Image classification data set "archive_png" (hzyen/digit_and_symbol_recognition on GitHub). Class labels (10): decimal point, div, equal sign, minus sign, original number, original sign, other number, other sign, plus sign, times.

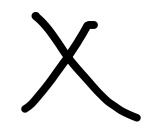
Label: times

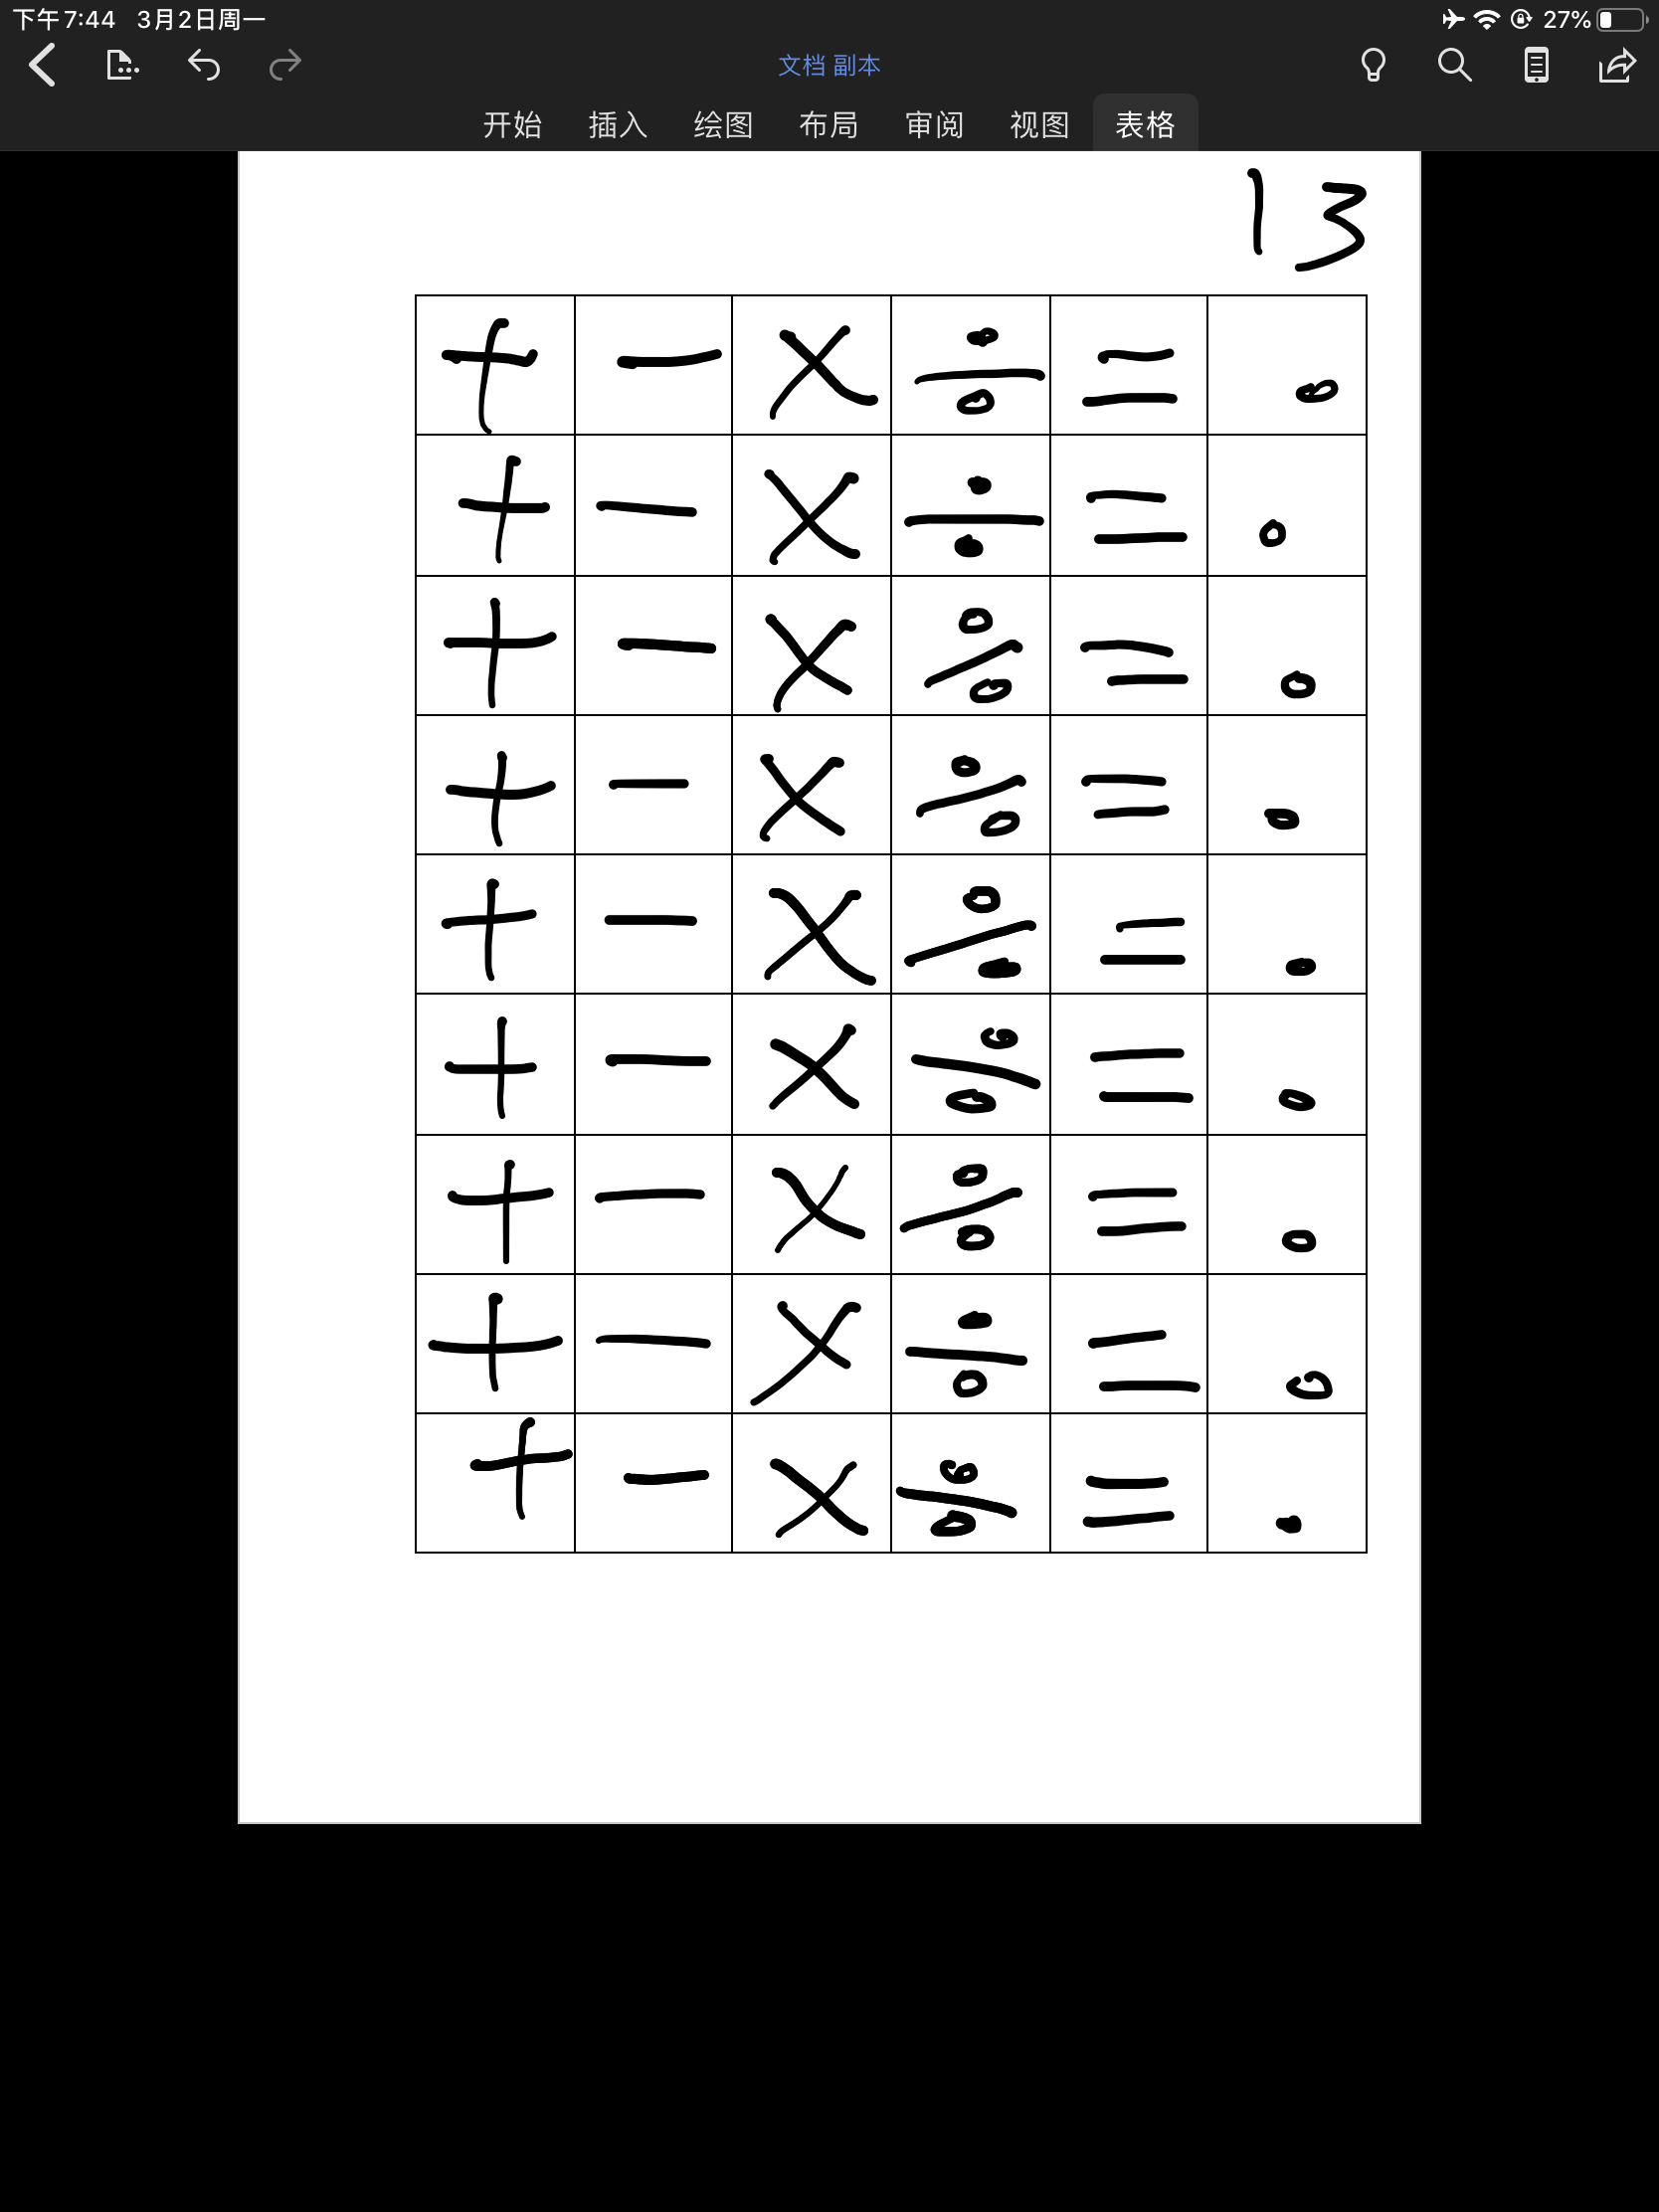
Label: original sign

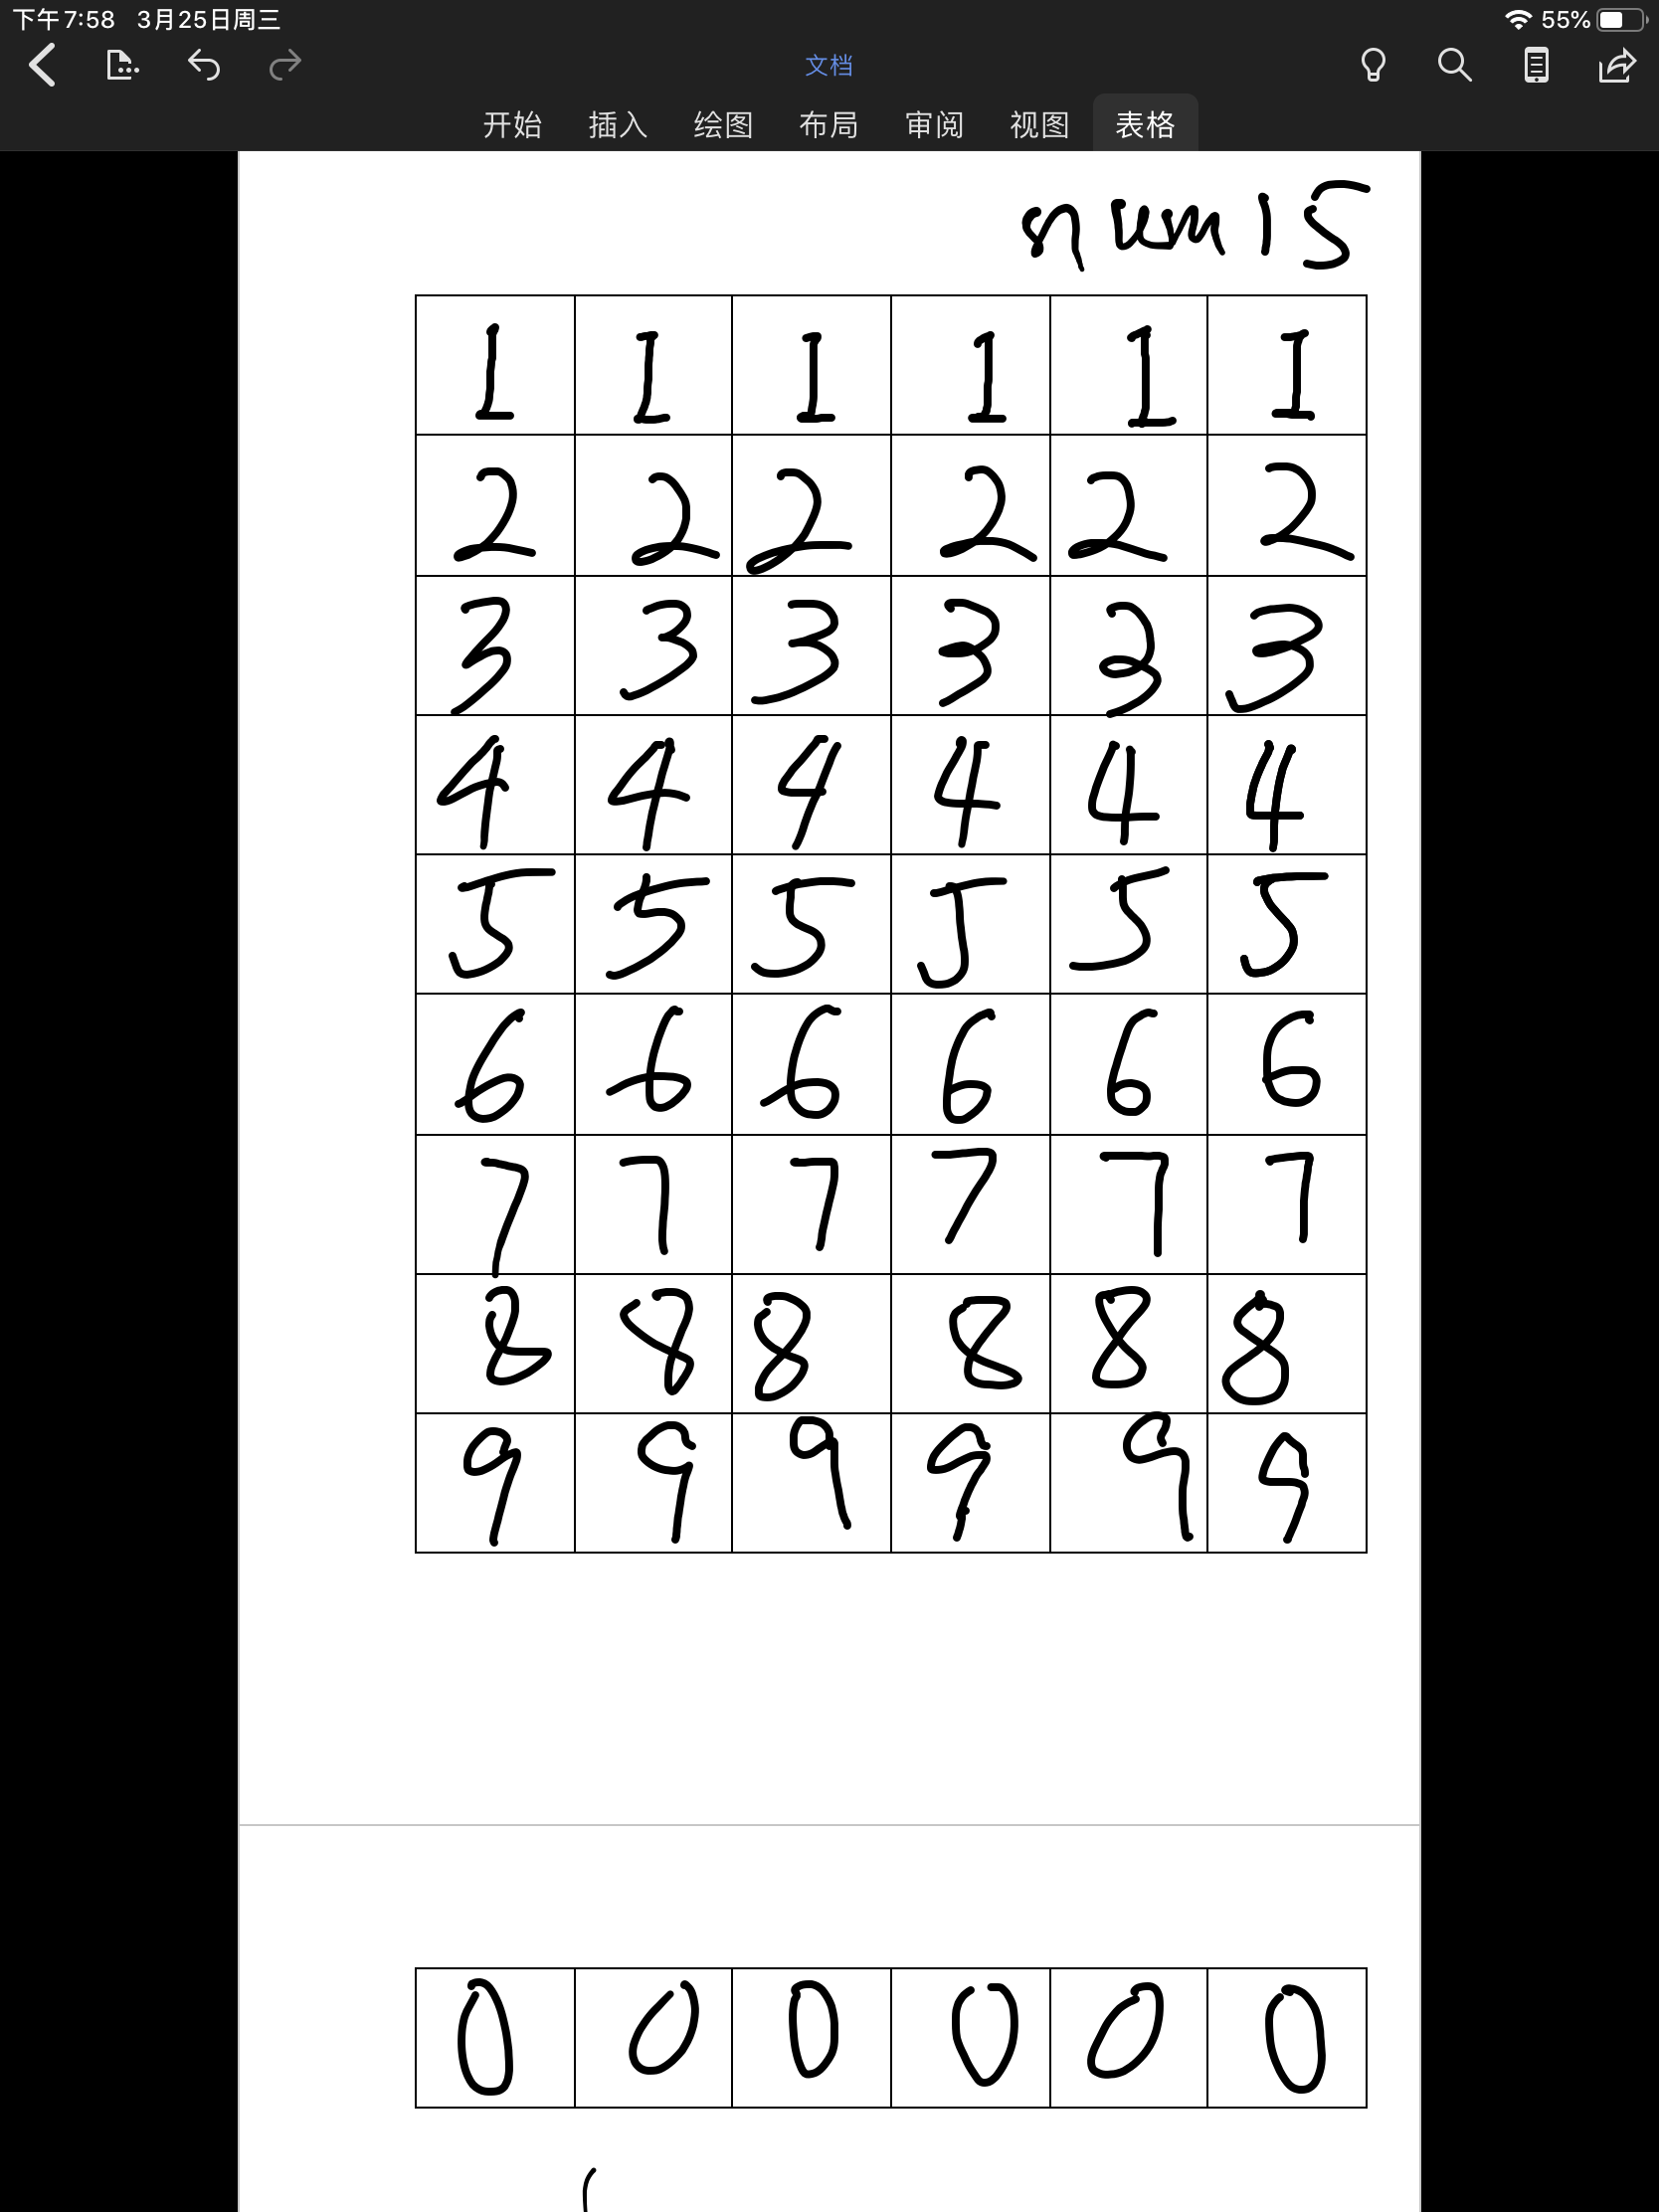
Label: original number

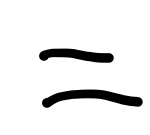
Label: equal sign

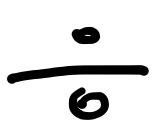
Label: div

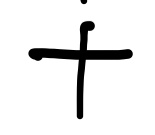
Label: plus sign
